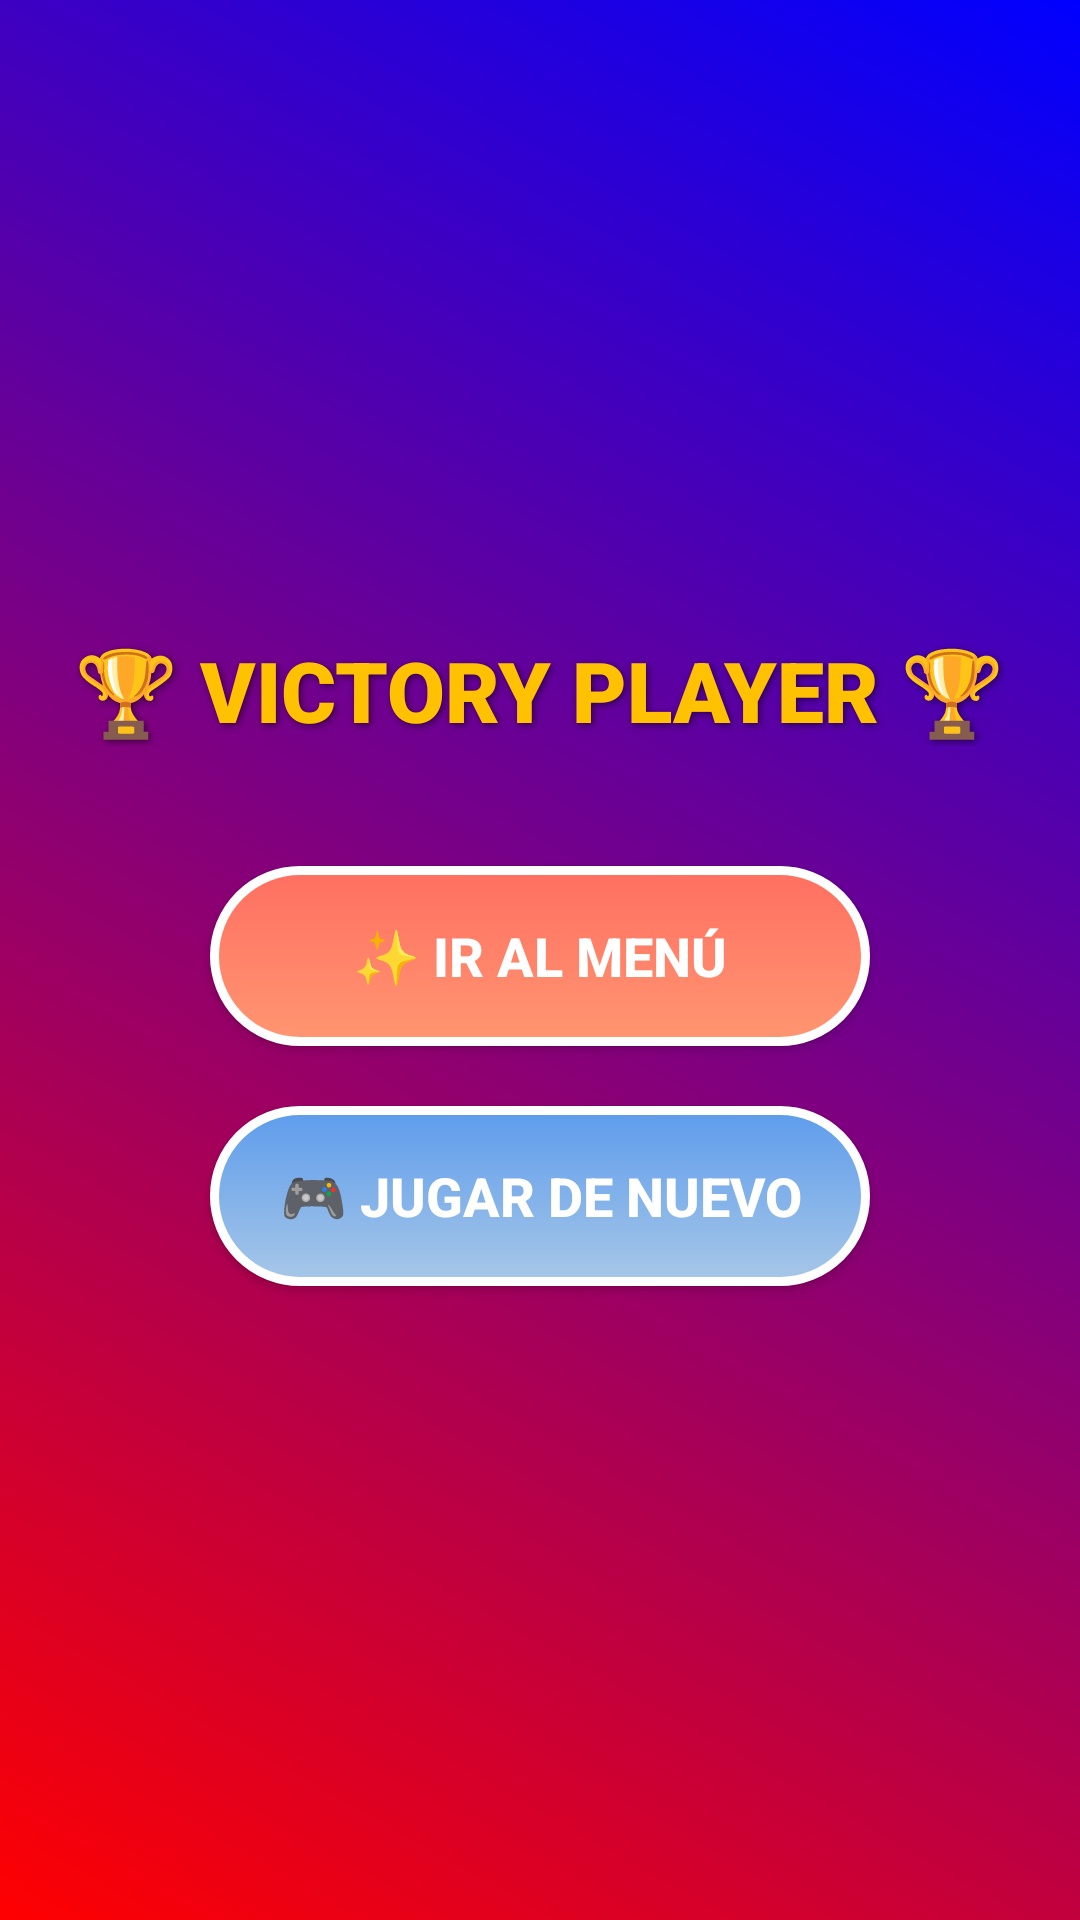

Here is an Android app screen rendered from its layout file. Give the layout XML and the strings, colors and styles it references.
<!-- AndroidManifest.xml: application theme Theme.Point_counter -->
<!-- res/layout/activity_win.xml -->
<?xml version="1.0" encoding="utf-8"?>
<LinearLayout
    xmlns:android="http://schemas.android.com/apk/res/android"
    android:layout_width="match_parent"
    android:layout_height="wrap_content"
    android:orientation="vertical"
    android:padding="24dp"
    android:gravity="center"
    android:background="@drawable/bg_gradient_moderno">

    <TextView
        android:id="@+id/tvTituloAjustes"
        android:layout_width="wrap_content"
        android:layout_height="wrap_content"
        android:text="🏆 VICTORY PLAYER 🏆"
        android:textColor="#FFC100"
        android:textSize="28sp"
        android:textStyle="bold"
        android:fontFamily="sans-serif-black"
        android:layout_marginBottom="40dp"
        android:shadowColor="#80000000"
        android:shadowDx="2"
        android:shadowDy="2"
        android:shadowRadius="6"/>

    <Button
        android:id="@+id/btonMenu"
        android:layout_width="220dp"
        android:layout_height="60dp"
        android:text="✨ Ir al Menú"
        android:background="@drawable/btn_creativo_1"
        android:textColor="#FFFFFF"
        android:textSize="18sp"
        android:textStyle="bold"
        android:fontFamily="sans-serif-medium"
        android:layout_marginBottom="20dp"/>

    <Button
        android:id="@+id/btnAgain"
        android:layout_width="220dp"
        android:layout_height="60dp"
        android:text="🎮 Jugar de Nuevo"
        android:background="@drawable/btn_creativo_2"
        android:textColor="#FFFFFF"
        android:textSize="18sp"
        android:textStyle="bold"
        android:fontFamily="sans-serif-medium"/>

</LinearLayout>
<!-- resources referenced by this layout -->
<resources>
  <!-- drawable bg_gradient_moderno (drawable) -->
  <shape xmlns:android="http://schemas.android.com/apk/res/android"
      android:shape="rectangle">
  
      <gradient
          android:startColor="#FF0000"
          android:endColor="#0000FF"
          android:angle="45"/>
  
  </shape>
  <!-- drawable btn_creativo_1 (drawable) -->
  <selector xmlns:android="http://schemas.android.com/apk/res/android">
      <item android:state_pressed="true">
          <shape android:shape="rectangle">
              <solid android:color="#FF6F61"/>
              <corners android:radius="30dp"/>
              <stroke android:width="3dp" android:color="#FFFFFF"/>
          </shape>
      </item>
      <item>
          <shape android:shape="rectangle">
              <gradient android:startColor="#FF9671" android:endColor="#FF6F61" android:angle="90"/>
              <corners android:radius="30dp"/>
              <stroke android:width="3dp" android:color="#FFFFFF"/>
          </shape>
      </item>
  </selector>
  <!-- drawable btn_creativo_2 (drawable) -->
  <selector xmlns:android="http://schemas.android.com/apk/res/android">
      <item android:state_pressed="true">
          <shape android:shape="rectangle">
              <solid android:color="#5D9CEC"/>
              <corners android:radius="30dp"/>
              <stroke android:width="3dp" android:color="#FFFFFF"/>
          </shape>
      </item>
      <item>
          <shape android:shape="rectangle">
              <gradient android:startColor="#A7C7E7" android:endColor="#5D9CEC" android:angle="90"/>
              <corners android:radius="30dp"/>
              <stroke android:width="3dp" android:color="#FFFFFF"/>
          </shape>
      </item>
  </selector>
  <style name="Theme.Point_counter" parent="Base.Theme.Point_counter" />
  <style name="Base.Theme.Point_counter" parent="Theme.Material3.DayNight.NoActionBar">
          
          
      </style>
</resources>
